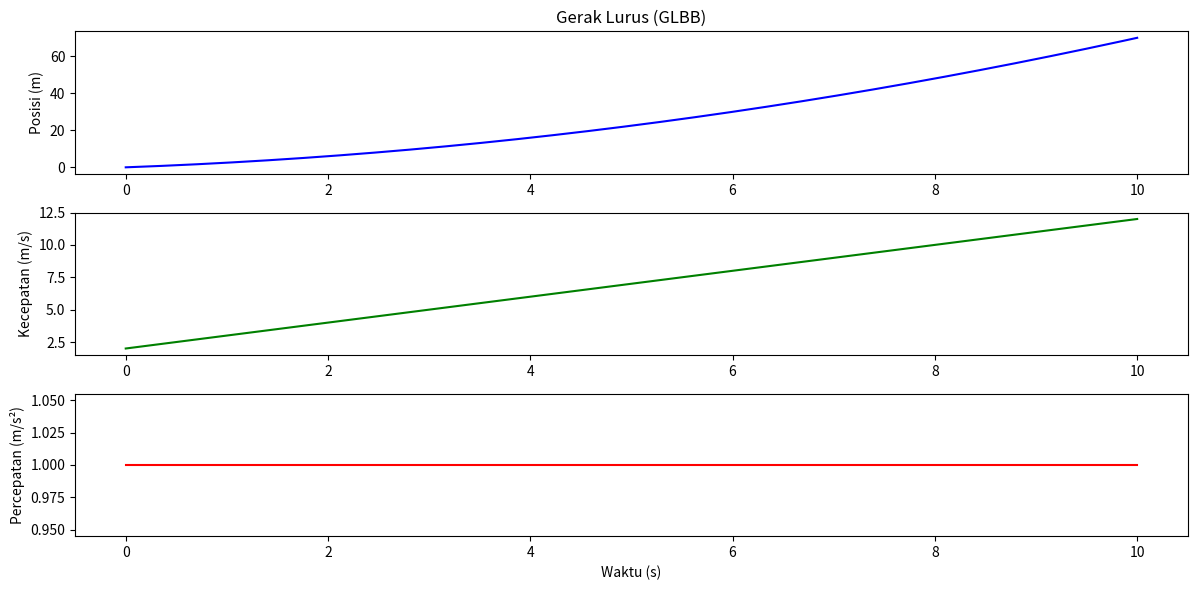
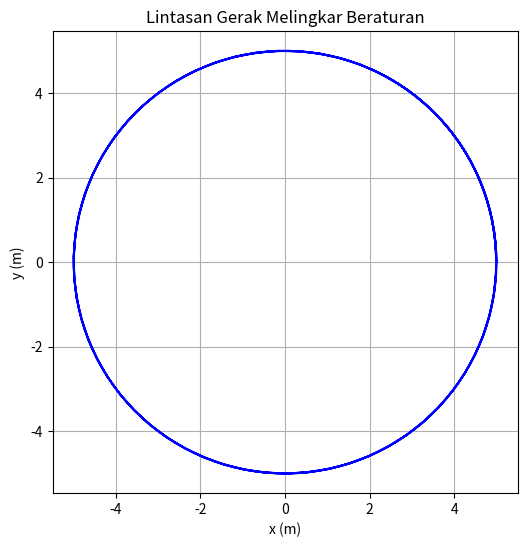
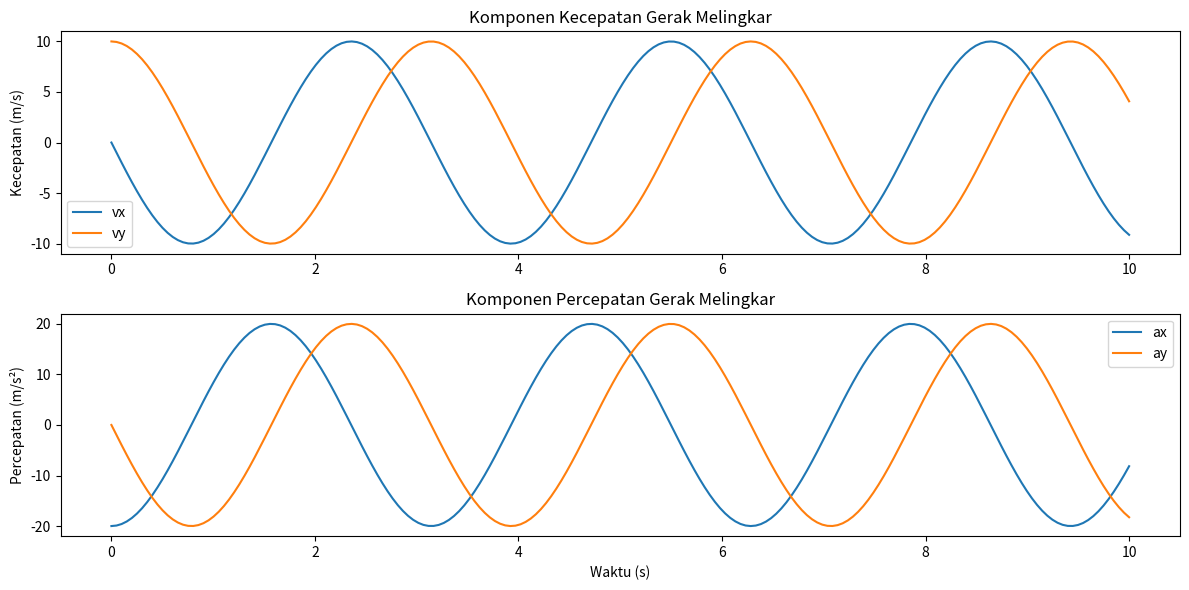

The matplotlib source for these figures, in order:
# Gerak Lurus Beraturan & Gerak Melingkar Beraturan
import numpy as np
import matplotlib.pyplot as plt

# ===============================
# PARAMETER GERAK
# ===============================
# Gerak lurus (GLBB)
s0 = 0          # posisi awal (m)
v0 = 2          # kecepatan awal (m/s)
a = 1           # percepatan (m/s^2)

# Gerak melingkar beraturan (GMBA)
R = 5           # jari-jari lintasan (m)
w = 2           # kecepatan sudut (rad/s)

# Waktu
t = np.linspace(0, 10, 200)   # dari 0 sampai 10 detik

# ===============================
# GERAK LURUS (GLBB)
# ===============================
s_glbb = s0 + v0 * t + 0.5 * a * t**2      # posisi
v_glbb = v0 + a * t                        # kecepatan
a_glbb = np.ones_like(t) * a               # percepatan konstan

# ===============================
# GERAK MELINGKAR BERATURAN (GMBA)
# ===============================
x_gmba = R * np.cos(w * t)   # posisi x
y_gmba = R * np.sin(w * t)   # posisi y

vx_gmba = -R * w * np.sin(w * t)  # kecepatan x
vy_gmba =  R * w * np.cos(w * t)  # kecepatan y

ax_gmba = -R * w**2 * np.cos(w * t)  # percepatan x
ay_gmba = -R * w**2 * np.sin(w * t)  # percepatan y

# ===============================
# VISUALISASI
# ===============================

# --- Gerak Lurus ---
plt.figure(figsize=(12,6))
plt.subplot(3,1,1)
plt.plot(t, s_glbb, 'b')
plt.title("Gerak Lurus (GLBB)")
plt.ylabel("Posisi (m)")

plt.subplot(3,1,2)
plt.plot(t, v_glbb, 'g')
plt.ylabel("Kecepatan (m/s)")

plt.subplot(3,1,3)
plt.plot(t, a_glbb, 'r')
plt.ylabel("Percepatan (m/s²)")
plt.xlabel("Waktu (s)")
plt.tight_layout()
plt.show()

# --- Gerak Melingkar ---
plt.figure(figsize=(6,6))
plt.plot(x_gmba, y_gmba, 'b')
plt.title("Lintasan Gerak Melingkar Beraturan")
plt.xlabel("x (m)")
plt.ylabel("y (m)")
plt.axis("equal")
plt.grid()
plt.show()

plt.figure(figsize=(12,6))
plt.subplot(2,1,1)
plt.plot(t, vx_gmba, label="vx")
plt.plot(t, vy_gmba, label="vy")
plt.title("Komponen Kecepatan Gerak Melingkar")
plt.ylabel("Kecepatan (m/s)")
plt.legend()

plt.subplot(2,1,2)
plt.plot(t, ax_gmba, label="ax")
plt.plot(t, ay_gmba, label="ay")
plt.title("Komponen Percepatan Gerak Melingkar")
plt.ylabel("Percepatan (m/s²)")
plt.xlabel("Waktu (s)")
plt.legend()
plt.tight_layout()
plt.show()